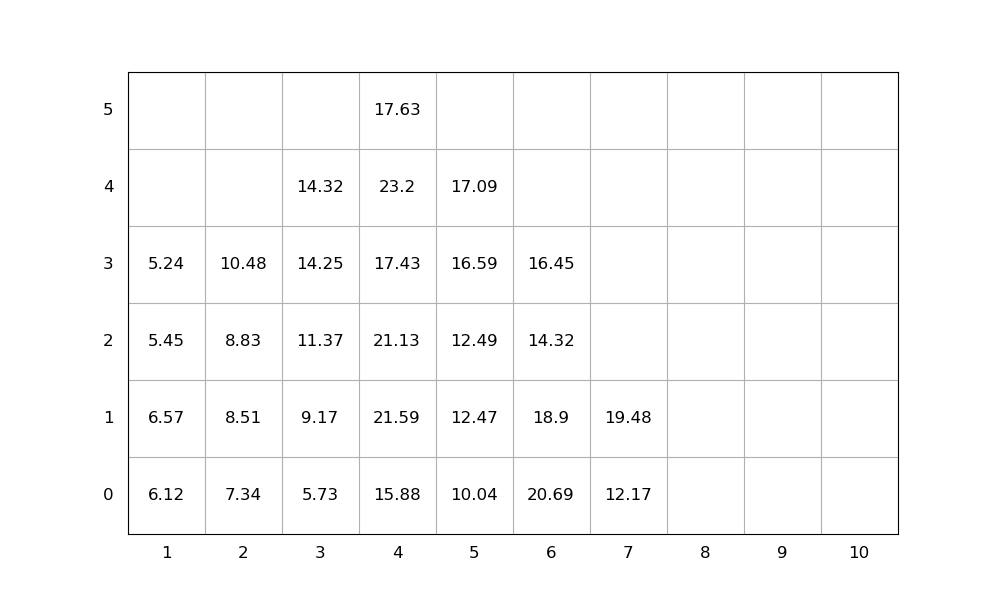

The file beside this chart, header and first rows:
idx, loc_x, loc_y, loc_z, weight, group, score, seq, emerg, reloc, size(ft)
1, 4, 0, 0, 15.88, 0, 15.88, 1, 0, 0, 20
2, 3, 0, 0, 5.73, 0, 5.73, 2, 0, 0, 20
3, 4, 0, 1, 21.59, 0, 21.59, 3, 0, 1.0, 20
4, 6, 0, 0, 20.69, 0, 20.69, 4, 0, 1.0, 20
5, 4, 0, 2, 21.13, 0, 21.13, 5, 0, 1.0, 20
6, 4, 0, 3, 17.43, 0, 17.43, 6, 0, 1.0, 20
7, 5, 0, 0, 10.04, 0, 10.04, 7, 0, 0, 20
8, 6, 0, 1, 18.9, 0, 18.9, 8, 0, 1.0, 20
9, 3, 0, 1, 9.17, 0, 9.17, 9, 0, 0, 20
10, 6, 0, 2, 14.32, 0, 14.32, 10, 0, 1.0, 20
11, 6, 0, 3, 16.45, 0, 16.45, 11, 0, 1.0, 20
12, 2, 0, 0, 7.34, 0, 7.34, 12, 0, 0, 20
13, 3, 0, 2, 11.37, 0, 11.37, 13, 0, 0, 20
14, 2, 0, 1, 8.51, 0, 8.51, 14, 0, 0, 20
15, 4, 0, 4, 23.2, 0, 23.2, 15, 0, 1.0, 20
16, 5, 0, 1, 12.47, 0, 12.47, 16, 0, 0, 20
17, 3, 0, 3, 14.25, 0, 14.25, 17, 0, 0, 20
18, 4, 0, 5, 17.63, 0, 17.63, 18, 0, 1.0, 20
19, 7, 0, 0, 12.17, 0, 12.17, 19, 0, 0, 20
20, 7, 0, 1, 19.48, 0, 19.48, 20, 0, 0, 20
21, 1, 0, 0, 6.12, 0, 6.12, 21, 0, 1.0, 20
22, 2, 0, 2, 8.83, 0, 8.83, 22, 0, 0, 20
23, 1, 0, 1, 6.57, 0, 6.57, 23, 0, 1.0, 20
24, 5, 0, 2, 12.49, 0, 12.49, 24, 0, 0, 20
25, 1, 0, 2, 5.45, 0, 5.45, 25, 0, 1.0, 20
26, 5, 0, 3, 16.59, 0, 16.59, 26, 0, 0, 20
27, 3, 0, 4, 14.32, 0, 14.32, 27, 0, 0, 20
28, 2, 0, 3, 10.48, 0, 10.48, 28, 0, 0, 20
29, 1, 0, 3, 5.24, 0, 5.24, 29, 0, 1.0, 20
30, 5, 0, 4, 17.09, 0, 17.09, 30, 0, 0, 20
